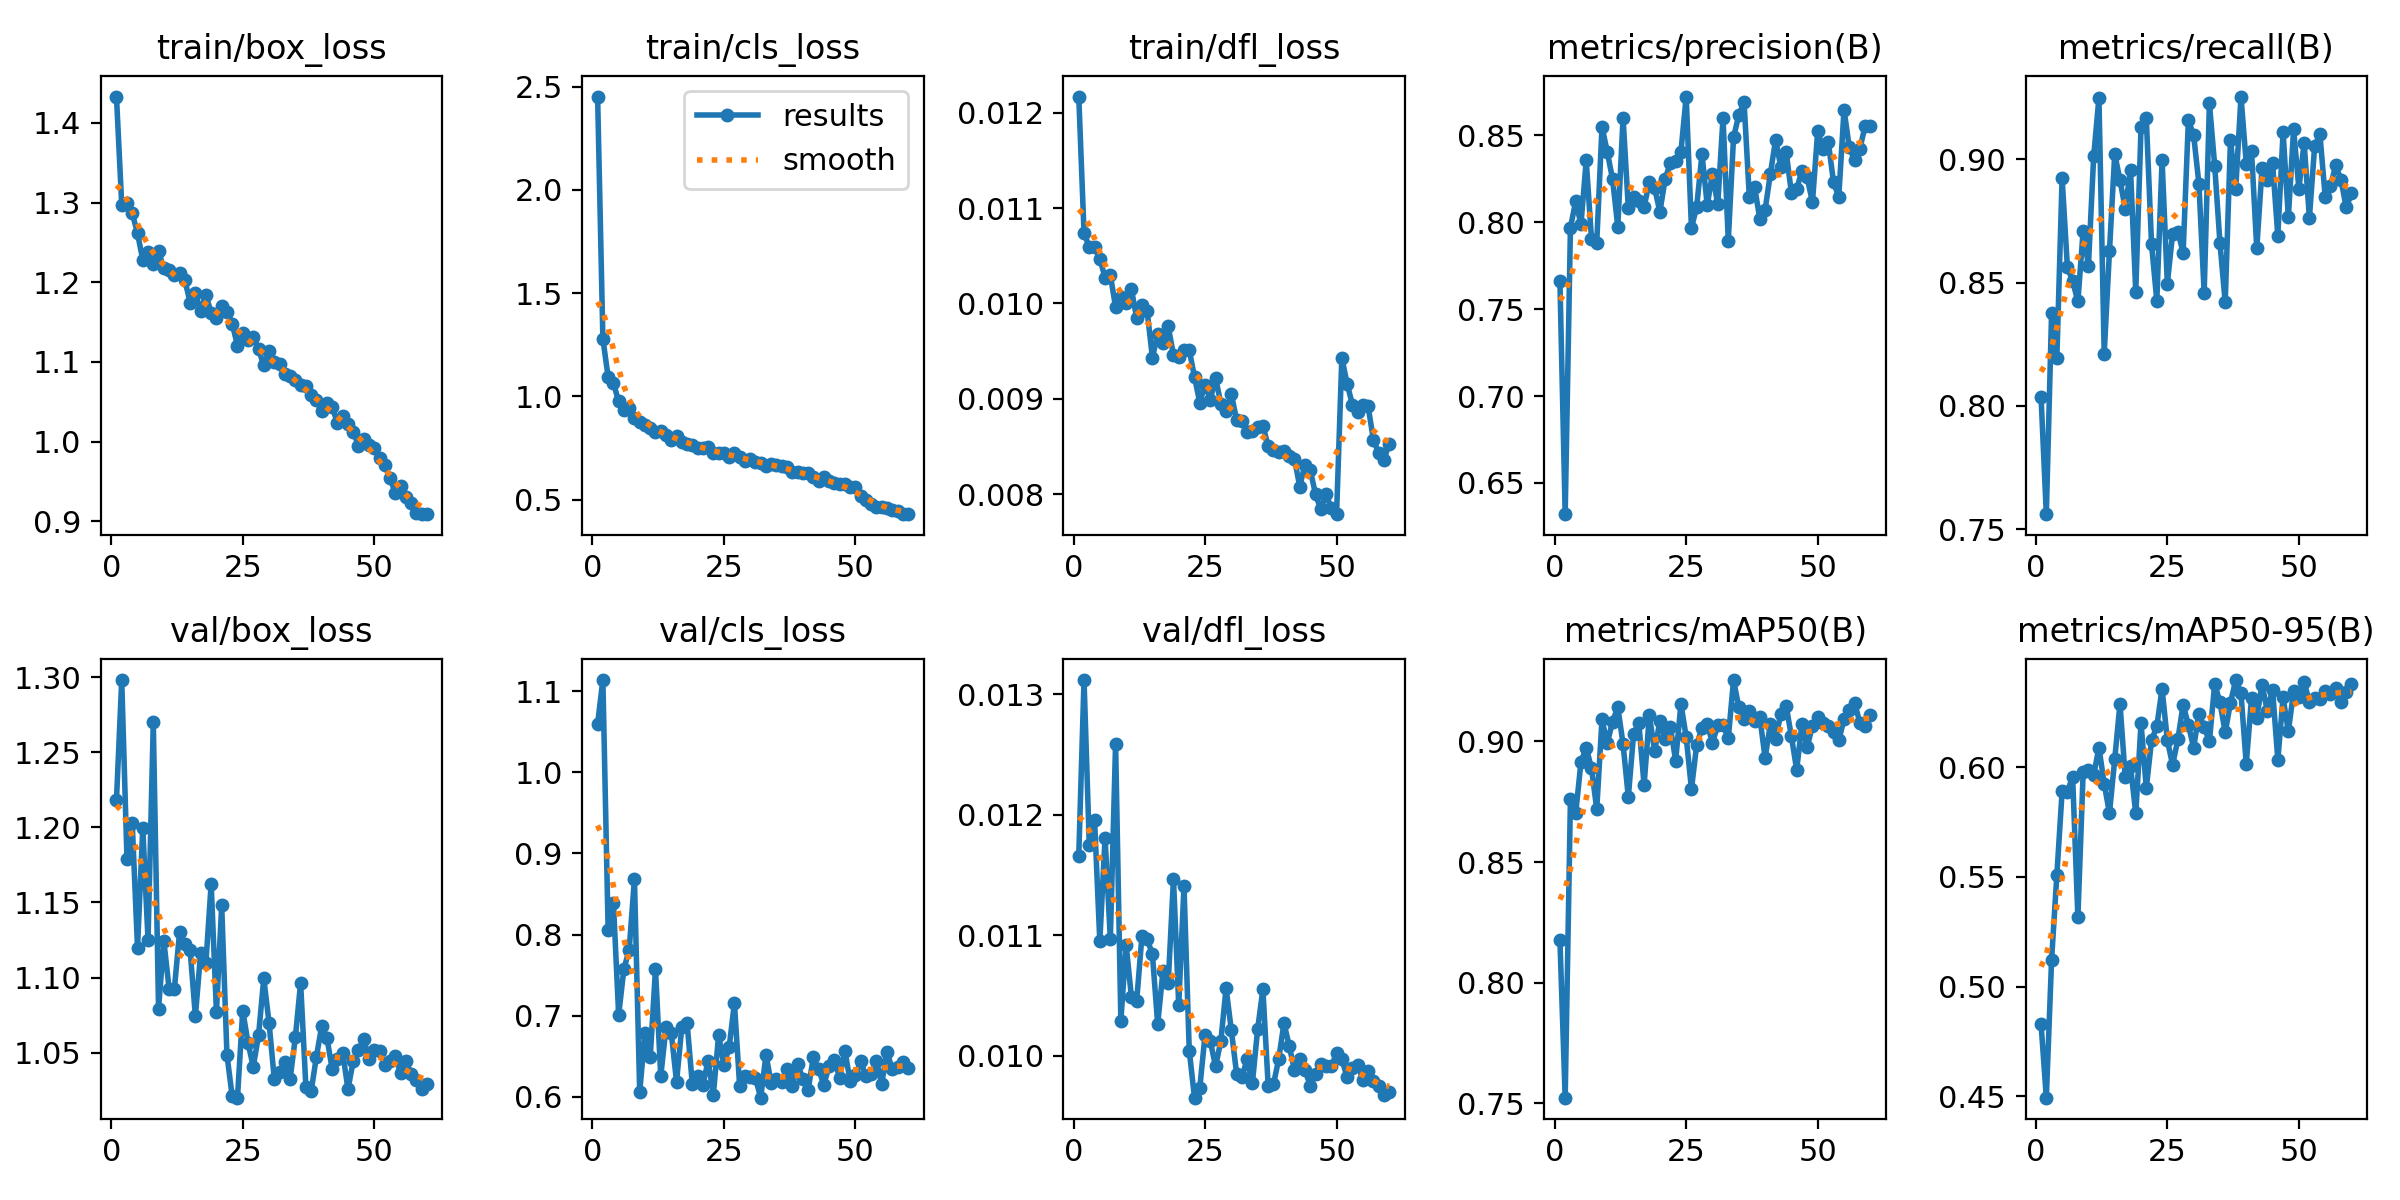

Source data for this figure (header and first rows):
epoch, time, train/box_loss, train/cls_loss, train/dfl_loss, metrics/precision(B), metrics/recall(B), metrics/mAP50(B), metrics/mAP50-95(B), val/box_loss, val/cls_loss, val/dfl_loss, lr/pg0, lr/pg1, lr/pg2
1, 46.73, 1.433, 2.451, 0.01217, 0.7662, 0.8035, 0.8178, 0.4829, 1.218, 1.06, 0.01166, 0.0004664, 0.0004664, 0.0004664
2, 66.84, 1.297, 1.279, 0.01074, 0.6321, 0.7561, 0.7524, 0.4494, 1.298, 1.114, 0.01312, 0.0009272, 0.0009272, 0.0009272
3, 86.35, 1.299, 1.093, 0.01059, 0.7968, 0.8377, 0.8762, 0.5123, 1.179, 0.8052, 0.01175, 0.001372, 0.001372, 0.001372
4, 106.8, 1.286, 1.065, 0.01059, 0.812, 0.8194, 0.8702, 0.5509, 1.203, 0.8395, 0.01196, 0.001358, 0.001358, 0.001358
5, 127.8, 1.262, 0.9755, 0.01047, 0.7988, 0.8924, 0.8914, 0.589, 1.12, 0.7009, 0.01095, 0.001335, 0.001335, 0.001335
6, 147.7, 1.228, 0.9355, 0.01027, 0.8355, 0.8564, 0.8974, 0.5889, 1.2, 0.7578, 0.01181, 0.001311, 0.001311, 0.001311
7, 168, 1.238, 0.945, 0.0103, 0.7905, 0.8506, 0.8889, 0.5956, 1.125, 0.7813, 0.01097, 0.001288, 0.001288, 0.001288
8, 187.8, 1.222, 0.8955, 0.00996, 0.7883, 0.8424, 0.872, 0.5317, 1.27, 0.8686, 0.01259, 0.001264, 0.001264, 0.001264
9, 208.4, 1.239, 0.8761, 0.01007, 0.8548, 0.8711, 0.9091, 0.5977, 1.079, 0.6058, 0.01029, 0.00124, 0.00124, 0.00124
10, 228.3, 1.217, 0.8611, 0.01001, 0.8404, 0.8569, 0.8993, 0.5986, 1.125, 0.6792, 0.01092, 0.001217, 0.001217, 0.001217
11, 248.6, 1.216, 0.8458, 0.01015, 0.8248, 0.9012, 0.9081, 0.5965, 1.093, 0.6489, 0.01049, 0.001193, 0.001193, 0.001193
12, 268.2, 1.209, 0.8296, 0.00985, 0.7974, 0.925, 0.9143, 0.609, 1.092, 0.7574, 0.01045, 0.00117, 0.00117, 0.00117
13, 288.6, 1.211, 0.8343, 0.00998, 0.86, 0.8212, 0.8989, 0.5925, 1.13, 0.6254, 0.01099, 0.001146, 0.001146, 0.001146
14, 308.3, 1.203, 0.8118, 0.00992, 0.8084, 0.8628, 0.8769, 0.579, 1.122, 0.6855, 0.01097, 0.001122, 0.001122, 0.001122
15, 329.2, 1.174, 0.7902, 0.00943, 0.8143, 0.9022, 0.903, 0.6036, 1.118, 0.6788, 0.01084, 0.001099, 0.001099, 0.001099
16, 349.2, 1.186, 0.8081, 0.00968, 0.812, 0.8916, 0.9076, 0.629, 1.074, 0.6185, 0.01026, 0.001075, 0.001075, 0.001075
17, 369.7, 1.164, 0.7815, 0.00959, 0.809, 0.88, 0.8819, 0.5954, 1.117, 0.6857, 0.0107, 0.001052, 0.001052, 0.001052
18, 390.1, 1.184, 0.7717, 0.00976, 0.8228, 0.8959, 0.9108, 0.6005, 1.11, 0.6915, 0.0106, 0.001028, 0.001028, 0.001028
19, 410.1, 1.162, 0.7661, 0.00946, 0.8197, 0.8463, 0.8961, 0.579, 1.162, 0.6155, 0.01147, 0.001005, 0.001005, 0.001005
20, 430.5, 1.155, 0.7509, 0.00944, 0.8059, 0.913, 0.9085, 0.6201, 1.077, 0.6261, 0.01042, 0.000981, 0.000981, 0.000981
21, 450.5, 1.171, 0.7506, 0.00951, 0.8248, 0.9167, 0.9009, 0.5905, 1.148, 0.6149, 0.01141, 0.0009574, 0.0009574, 0.0009574
22, 470.8, 1.163, 0.7551, 0.00951, 0.8342, 0.8656, 0.9059, 0.6123, 1.049, 0.644, 0.01004, 0.0009339, 0.0009339, 0.0009339
23, 490.5, 1.148, 0.7242, 0.00923, 0.8349, 0.8427, 0.8921, 0.6187, 1.021, 0.6027, 0.00965, 0.0009103, 0.0009103, 0.0009103
24, 511.1, 1.12, 0.7278, 0.00896, 0.8404, 0.8997, 0.9155, 0.6358, 1.02, 0.676, 0.00973, 0.0008867, 0.0008867, 0.0008867
25, 531.1, 1.136, 0.7279, 0.00915, 0.8722, 0.8497, 0.9019, 0.6124, 1.078, 0.6394, 0.01017, 0.0008631, 0.0008631, 0.0008631
26, 551.5, 1.128, 0.7079, 0.00899, 0.7966, 0.8698, 0.8802, 0.6011, 1.057, 0.6608, 0.01012, 0.0008395, 0.0008395, 0.0008395
27, 571.3, 1.132, 0.7242, 0.00922, 0.8088, 0.8706, 0.8987, 0.6127, 1.041, 0.7157, 0.00991, 0.000816, 0.000816, 0.000816
28, 591.7, 1.116, 0.7082, 0.00895, 0.8391, 0.8622, 0.9055, 0.6285, 1.061, 0.6129, 0.01012, 0.0007924, 0.0007924, 0.0007924
29, 611.4, 1.096, 0.6888, 0.00887, 0.8099, 0.9159, 0.9073, 0.6193, 1.099, 0.6255, 0.01056, 0.0007688, 0.0007688, 0.0007688
30, 631.8, 1.114, 0.6948, 0.00905, 0.8277, 0.9099, 0.8993, 0.6089, 1.07, 0.6243, 0.01021, 0.0007452, 0.0007452, 0.0007452
31, 651.6, 1.1, 0.6823, 0.00878, 0.8102, 0.8902, 0.9069, 0.6243, 1.032, 0.623, 0.00985, 0.0007216, 0.0007216, 0.0007216
32, 672.2, 1.097, 0.6791, 0.00877, 0.8601, 0.8459, 0.9069, 0.6182, 1.037, 0.5989, 0.00982, 0.0006981, 0.0006981, 0.0006981
33, 692.1, 1.085, 0.663, 0.00865, 0.7894, 0.9228, 0.9012, 0.6119, 1.044, 0.6514, 0.00997, 0.0006745, 0.0006745, 0.0006745
34, 712.4, 1.083, 0.6717, 0.00866, 0.8487, 0.8975, 0.9254, 0.638, 1.032, 0.6169, 0.00977, 0.0006509, 0.0006509, 0.0006509
35, 732.4, 1.077, 0.6692, 0.0087, 0.8616, 0.8661, 0.9142, 0.6297, 1.06, 0.622, 0.01022, 0.0006273, 0.0006273, 0.0006273
36, 752.8, 1.071, 0.6633, 0.00872, 0.869, 0.842, 0.9093, 0.6159, 1.096, 0.6177, 0.01055, 0.0006038, 0.0006038, 0.0006038
37, 773.7, 1.069, 0.6564, 0.0085, 0.8146, 0.9079, 0.9125, 0.6294, 1.027, 0.6337, 0.00975, 0.0005802, 0.0005802, 0.0005802
38, 793.9, 1.058, 0.6318, 0.00846, 0.8202, 0.888, 0.9083, 0.6398, 1.024, 0.6136, 0.00976, 0.0005566, 0.0005566, 0.0005566
39, 814.9, 1.052, 0.633, 0.00844, 0.8019, 0.9255, 0.91, 0.6337, 1.047, 0.6404, 0.00997, 0.000533, 0.000533, 0.000533
40, 835.1, 1.038, 0.629, 0.00845, 0.8071, 0.8983, 0.8932, 0.6014, 1.068, 0.6222, 0.01027, 0.0005094, 0.0005094, 0.0005094
41, 855.8, 1.048, 0.6313, 0.0084, 0.8277, 0.9033, 0.9072, 0.6316, 1.06, 0.6083, 0.01008, 0.0004859, 0.0004859, 0.0004859
42, 875.7, 1.044, 0.6092, 0.00837, 0.8474, 0.8639, 0.9012, 0.6226, 1.039, 0.6486, 0.00988, 0.0004623, 0.0004623, 0.0004623
43, 896.5, 1.023, 0.5898, 0.00808, 0.8315, 0.8964, 0.9116, 0.6377, 1.046, 0.6341, 0.00997, 0.0004387, 0.0004387, 0.0004387
44, 916.4, 1.033, 0.6093, 0.00831, 0.8405, 0.8918, 0.9148, 0.6257, 1.05, 0.6149, 0.00988, 0.0004151, 0.0004151, 0.0004151
45, 937.2, 1.022, 0.5887, 0.00825, 0.8168, 0.8984, 0.9021, 0.6353, 1.026, 0.6379, 0.00975, 0.0003915, 0.0003915, 0.0003915
46, 957.1, 1.012, 0.5807, 0.008, 0.819, 0.8691, 0.8882, 0.6034, 1.044, 0.6453, 0.00985, 0.000368, 0.000368, 0.000368
47, 977.7, 0.995, 0.578, 0.00784, 0.8296, 0.9111, 0.9072, 0.6318, 1.052, 0.6235, 0.00993, 0.0003444, 0.0003444, 0.0003444
48, 997.6, 1.003, 0.5755, 0.008, 0.8257, 0.8765, 0.8977, 0.6164, 1.059, 0.6567, 0.00991, 0.0003208, 0.0003208, 0.0003208
49, 1018, 0.9954, 0.5595, 0.00785, 0.8114, 0.9122, 0.9066, 0.6346, 1.046, 0.619, 0.00991, 0.0002972, 0.0002972, 0.0002972
50, 1038, 0.9915, 0.5607, 0.00779, 0.8525, 0.8882, 0.9101, 0.6318, 1.052, 0.6266, 0.01002, 0.0002737, 0.0002737, 0.0002737
51, 1061, 0.9792, 0.5157, 0.00943, 0.842, 0.9067, 0.9075, 0.6388, 1.051, 0.6437, 0.00997, 0.0002501, 0.0002501, 0.0002501
52, 1081, 0.9707, 0.4997, 0.00916, 0.8463, 0.8764, 0.9064, 0.6299, 1.042, 0.6252, 0.00982, 0.0002265, 0.0002265, 0.0002265
53, 1100, 0.9539, 0.48, 0.00894, 0.8231, 0.9054, 0.9041, 0.6314, 1.044, 0.6285, 0.0099, 0.0002029, 0.0002029, 0.0002029
54, 1120, 0.9355, 0.4661, 0.00886, 0.8144, 0.9102, 0.9005, 0.631, 1.048, 0.6441, 0.00992, 0.0001793, 0.0001793, 0.0001793
55, 1140, 0.9441, 0.4652, 0.00893, 0.8647, 0.8849, 0.9092, 0.6349, 1.036, 0.616, 0.0098, 0.0001558, 0.0001558, 0.0001558
56, 1160, 0.9304, 0.4609, 0.00892, 0.8429, 0.8893, 0.9129, 0.6335, 1.044, 0.6556, 0.00987, 0.0001322, 0.0001322, 0.0001322
57, 1179, 0.9234, 0.4487, 0.00857, 0.8357, 0.8975, 0.916, 0.636, 1.036, 0.6337, 0.00979, 0.0001086, 0.0001086, 0.0001086
58, 1199, 0.911, 0.4464, 0.00843, 0.8421, 0.8918, 0.9078, 0.6298, 1.032, 0.6372, 0.00975, 8.50255e-05, 8.50255e-05, 8.50255e-05
59, 1219, 0.9089, 0.4297, 0.00836, 0.855, 0.8805, 0.9062, 0.6344, 1.026, 0.6425, 0.00967, 6.1447e-05, 6.1447e-05, 6.1447e-05
60, 1238, 0.9092, 0.4303, 0.00853, 0.8551, 0.8862, 0.9108, 0.6379, 1.029, 0.6359, 0.0097, 3.78685e-05, 3.78685e-05, 3.78685e-05
